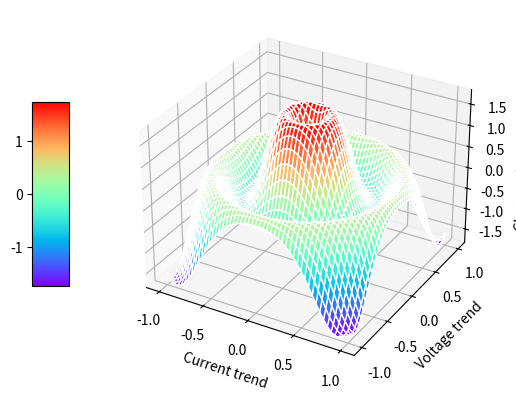

Write Python code to recreate this figure.
import numpy as np
import matplotlib.pyplot as plt
from mpl_toolkits.mplot3d import Axes3D
# 这是绘制3D曲面图用的
# 生成数据
x = np.linspace(-1, 1, 100)
y = np.linspace(-1, 1, 100)
# 将x和y组合成网格坐标矩阵
X, Y = np.meshgrid(x, y)
Z = np.sin(4 * np.sqrt(X ** 2 + Y ** 2)) + np.sin(8 * np.sqrt(X ** 2 + Y ** 2))

# 创建3D投影
fig = plt.figure()
ax = fig.add_subplot(111, projection='3d')

# 绘制曲面
surf = ax.plot_surface(X, Y, Z, cmap='rainbow', edgecolor='white')

# 添加颜色条(表示颜色条大小为原来的一半，宽高比为5)
fig.colorbar(surf, location='left',shrink=0.5, aspect=5)

# 设置轴标签
ax.set_xlabel('Current trend')
ax.set_ylabel('Voltage trend')
ax.set_zlabel('Changes in resistance')

# 显示图形
plt.show()
